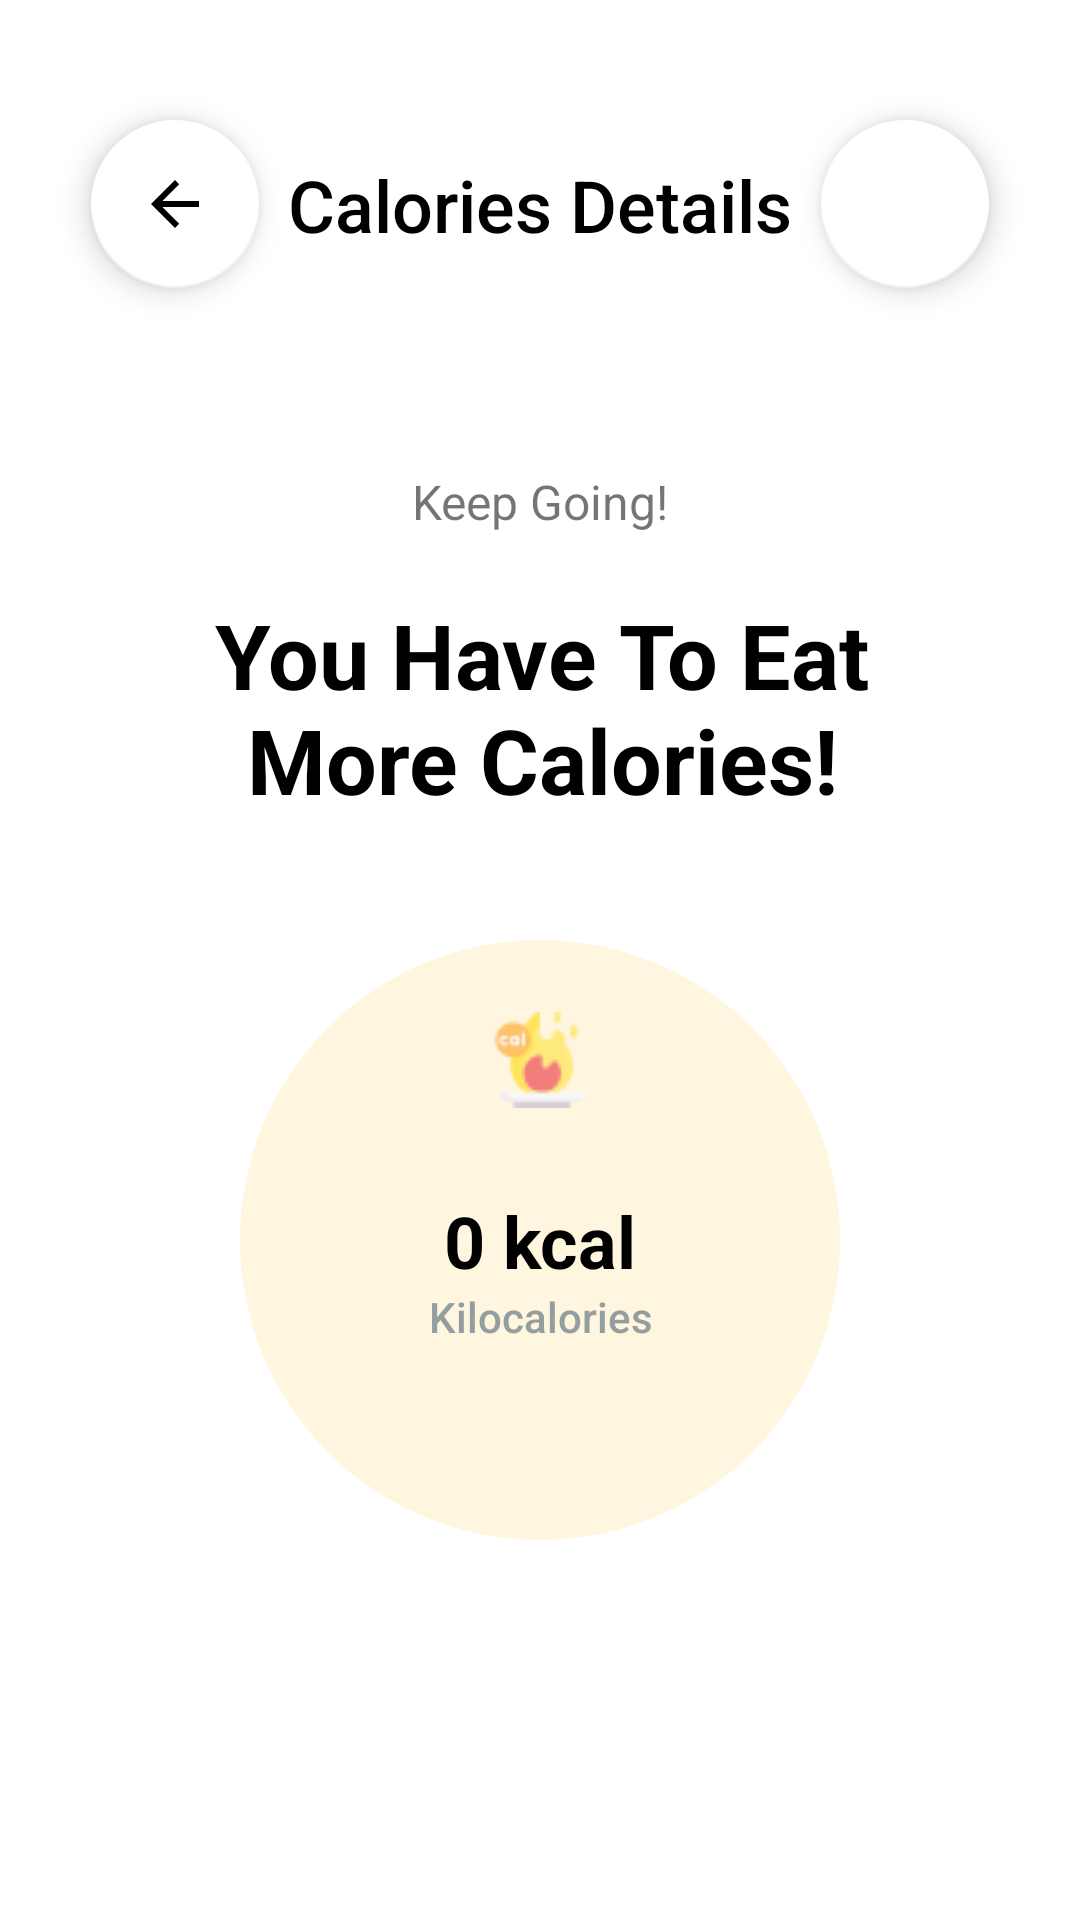

Android layout source for this screen:
<!-- AndroidManifest.xml: application theme Theme.Fitnessplanner -->
<!-- res/layout/food_fragment.xml -->
<?xml version="1.0" encoding="utf-8"?>
<androidx.constraintlayout.widget.ConstraintLayout xmlns:android="http://schemas.android.com/apk/res/android"
    xmlns:app="http://schemas.android.com/apk/res-auto"
    xmlns:tools="http://schemas.android.com/tools"
    android:layout_width="match_parent"
    android:layout_height="match_parent"
    tools:context=".controller.plan.FoodFragment">

    <TextView
        android:id="@+id/heading"
        android:layout_width="wrap_content"
        android:layout_height="wrap_content"
        android:layout_marginTop="52dp"
        android:fontFamily="sans-serif-medium"
        android:text="@string/calories_details"
        android:textAlignment="center"
        android:textColor="@color/black"
        android:textSize="24sp"
        app:layout_constraintEnd_toStartOf="@+id/write"
        app:layout_constraintStart_toEndOf="@+id/back"
        app:layout_constraintTop_toTopOf="parent" />

    <com.google.android.material.floatingactionbutton.FloatingActionButton
        android:id="@+id/back"
        android:layout_width="wrap_content"
        android:layout_height="wrap_content"
        android:layout_marginTop="40dp"
        app:backgroundTint="@color/white"
        app:layout_constraintEnd_toEndOf="parent"
        app:layout_constraintHorizontal_bias="0.1"
        app:layout_constraintStart_toStartOf="parent"
        app:layout_constraintTop_toTopOf="parent"
        app:srcCompat="?attr/actionModeCloseDrawable" />

    <com.google.android.material.floatingactionbutton.FloatingActionButton
        android:id="@+id/write"
        android:layout_width="wrap_content"
        android:layout_height="wrap_content"
        android:layout_marginTop="40dp"
        android:src="@drawable/pencil_32x32"
        app:backgroundTint="@color/white"
        app:layout_constraintEnd_toEndOf="parent"
        app:layout_constraintHorizontal_bias="0.9"
        app:layout_constraintStart_toStartOf="parent"
        app:layout_constraintTop_toTopOf="parent"
        app:tint="@null" />

    <TextView
        android:id="@+id/heading3"
        android:layout_width="wrap_content"
        android:layout_height="wrap_content"
        android:layout_marginTop="72dp"
        android:text="@string/keep_going"
        android:textSize="16sp"
        app:layout_constraintEnd_toEndOf="parent"
        app:layout_constraintStart_toStartOf="parent"
        app:layout_constraintTop_toBottomOf="@+id/heading" />

    <TextView
        android:id="@+id/heading2"
        android:layout_width="wrap_content"
        android:layout_height="wrap_content"
        android:layout_marginTop="20dp"
        android:fontFamily="sans-serif"
        android:text="@string/you_have_to_eat_more_calories"
        android:textAlignment="center"
        android:textColor="@color/black"
        android:textSize="30sp"
        android:textStyle="bold"
        app:layout_constraintEnd_toEndOf="parent"
        app:layout_constraintHorizontal_bias="0.507"
        app:layout_constraintStart_toStartOf="parent"
        app:layout_constraintTop_toBottomOf="@+id/heading3" />

    <androidx.constraintlayout.widget.ConstraintLayout
        android:id="@+id/food"
        android:layout_width="200dp"
        android:layout_height="200dp"
        android:layout_marginTop="40dp"
        android:background="@drawable/circle"
        android:backgroundTint="@color/food_color"
        app:layout_constraintEnd_toEndOf="parent"
        app:layout_constraintStart_toStartOf="parent"
        app:layout_constraintTop_toBottomOf="@+id/heading2">

        <TextView
            android:id="@+id/text_unit_of_measure_kcal"
            android:layout_width="wrap_content"
            android:layout_height="wrap_content"
            android:layout_marginTop="116dp"
            android:fontFamily="sans-serif-medium"
            android:text="@string/kilocalories"
            android:textColor="@color/grey"
            android:textSize="14sp"
            app:layout_constraintEnd_toEndOf="parent"
            app:layout_constraintHorizontal_bias="0.503"
            app:layout_constraintStart_toStartOf="parent"
            app:layout_constraintTop_toTopOf="parent" />

        <TextView
            android:id="@+id/amount_calories"
            android:layout_width="wrap_content"
            android:layout_height="wrap_content"
            android:layout_marginTop="84dp"
            android:text="0 kcal"
            android:textColor="@color/black"
            android:textSize="24sp"
            android:textStyle="bold"
            app:layout_constraintEnd_toEndOf="parent"
            app:layout_constraintStart_toStartOf="parent"
            app:layout_constraintTop_toTopOf="parent" />

        <ImageView
            android:id="@+id/calories_image"
            android:layout_width="wrap_content"
            android:layout_height="wrap_content"
            android:layout_marginTop="24dp"
            app:layout_constraintEnd_toEndOf="parent"
            app:layout_constraintStart_toStartOf="parent"
            app:layout_constraintTop_toTopOf="parent"
            app:srcCompat="@drawable/calories_32x32" />
    </androidx.constraintlayout.widget.ConstraintLayout>

</androidx.constraintlayout.widget.ConstraintLayout>
<!-- resources referenced by this layout -->
<resources>
  <color name="black">#FF000000</color>
  <color name="food_color">#FFF6E0</color>
  <color name="grey">#959E9F</color>
  <color name="white">#FFFFFFFF</color>
  <!-- drawable calories_32x32: png bitmap (drawable, 1382 bytes) -->
  <!-- drawable circle (drawable) -->
  <?xml version="1.0" encoding="utf-8"?>
  <selector xmlns:android="http://schemas.android.com/apk/res/android">
      <item>
          <shape android:shape="oval">
              <corners android:radius="40dp" />
          </shape>
      </item>
  </selector>
  <string name="calories_details">Calories Details</string>
  <string name="keep_going">Keep Going!</string>
  <string name="kilocalories">Kilocalories</string>
  <string name="you_have_to_eat_more_calories">You Have To Eat\nMore Calories!</string>
  <style name="Theme.Fitnessplanner" parent="Theme.MaterialComponents.DayNight.DarkActionBar">
          
          <item name="colorPrimary">@color/purple_500</item>
          <item name="colorPrimaryVariant">@color/purple_700</item>
          <item name="colorOnPrimary">@color/white</item>
          
          <item name="colorSecondary">@color/teal_200</item>
          <item name="colorSecondaryVariant">@color/teal_700</item>
          <item name="colorOnSecondary">@color/black</item>
          
          <item name="android:statusBarColor" tools:targetApi="l">?attr/colorPrimaryVariant</item>
          
      </style>
  <color name="purple_500">#FF6200EE</color>
  <color name="purple_700">#FF3700B3</color>
  <color name="teal_200">#FF03DAC5</color>
  <color name="teal_700">#FF018786</color>
</resources>
